Run: headless pygame with SDL's dummy video driver; simulated clock (each Clock.tick advances the game by its frame time, no real sleeping); random seed 0; keys injected as events and as key.get_pressed() state; no mouse input.
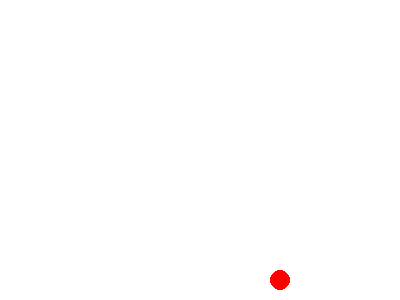
Frame 1 of 4 · flips 1–60 · no input
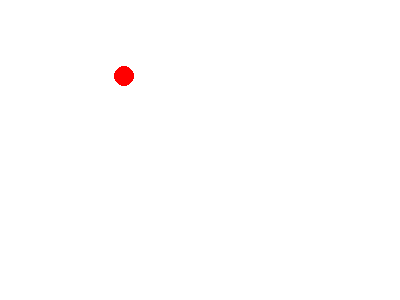
Frame 2 of 4 · flips 61–180 · tapped SPACE, RETURN · held RIGHT (→), D
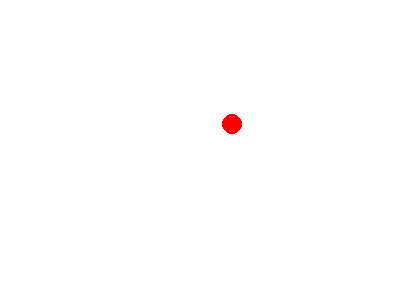
Frame 3 of 4 · flips 181–300 · held DOWN (↓), S
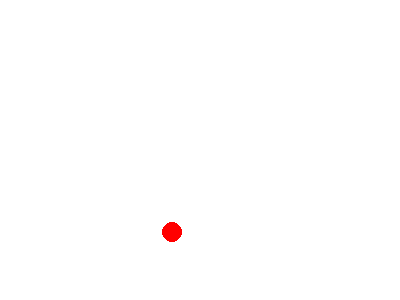
Frame 4 of 4 · flips 301–420 · held LEFT (←), A, UP (↑), W

The pygame program that drew these frames:

import pygame, sys
pygame.init()

screen = pygame.display.set_mode((400, 300))

x, y = 100, 100   # position
dx, dy = 3, 3     # speed

while True:
    for e in pygame.event.get():
        if e.type == pygame.QUIT: 
            sys.exit()

    # move ball
    x += dx
    y += dy

    # bounce logic (correct)
    if x <= 0 or x >= 380:
        dx *= -1
    if y <= 0 or y >= 280:
        dy *= -1

    # draw
    screen.fill((255, 255, 255))
    pygame.draw.circle(screen, (255, 0, 0), (x, y), 10) 
    pygame.display.update()
